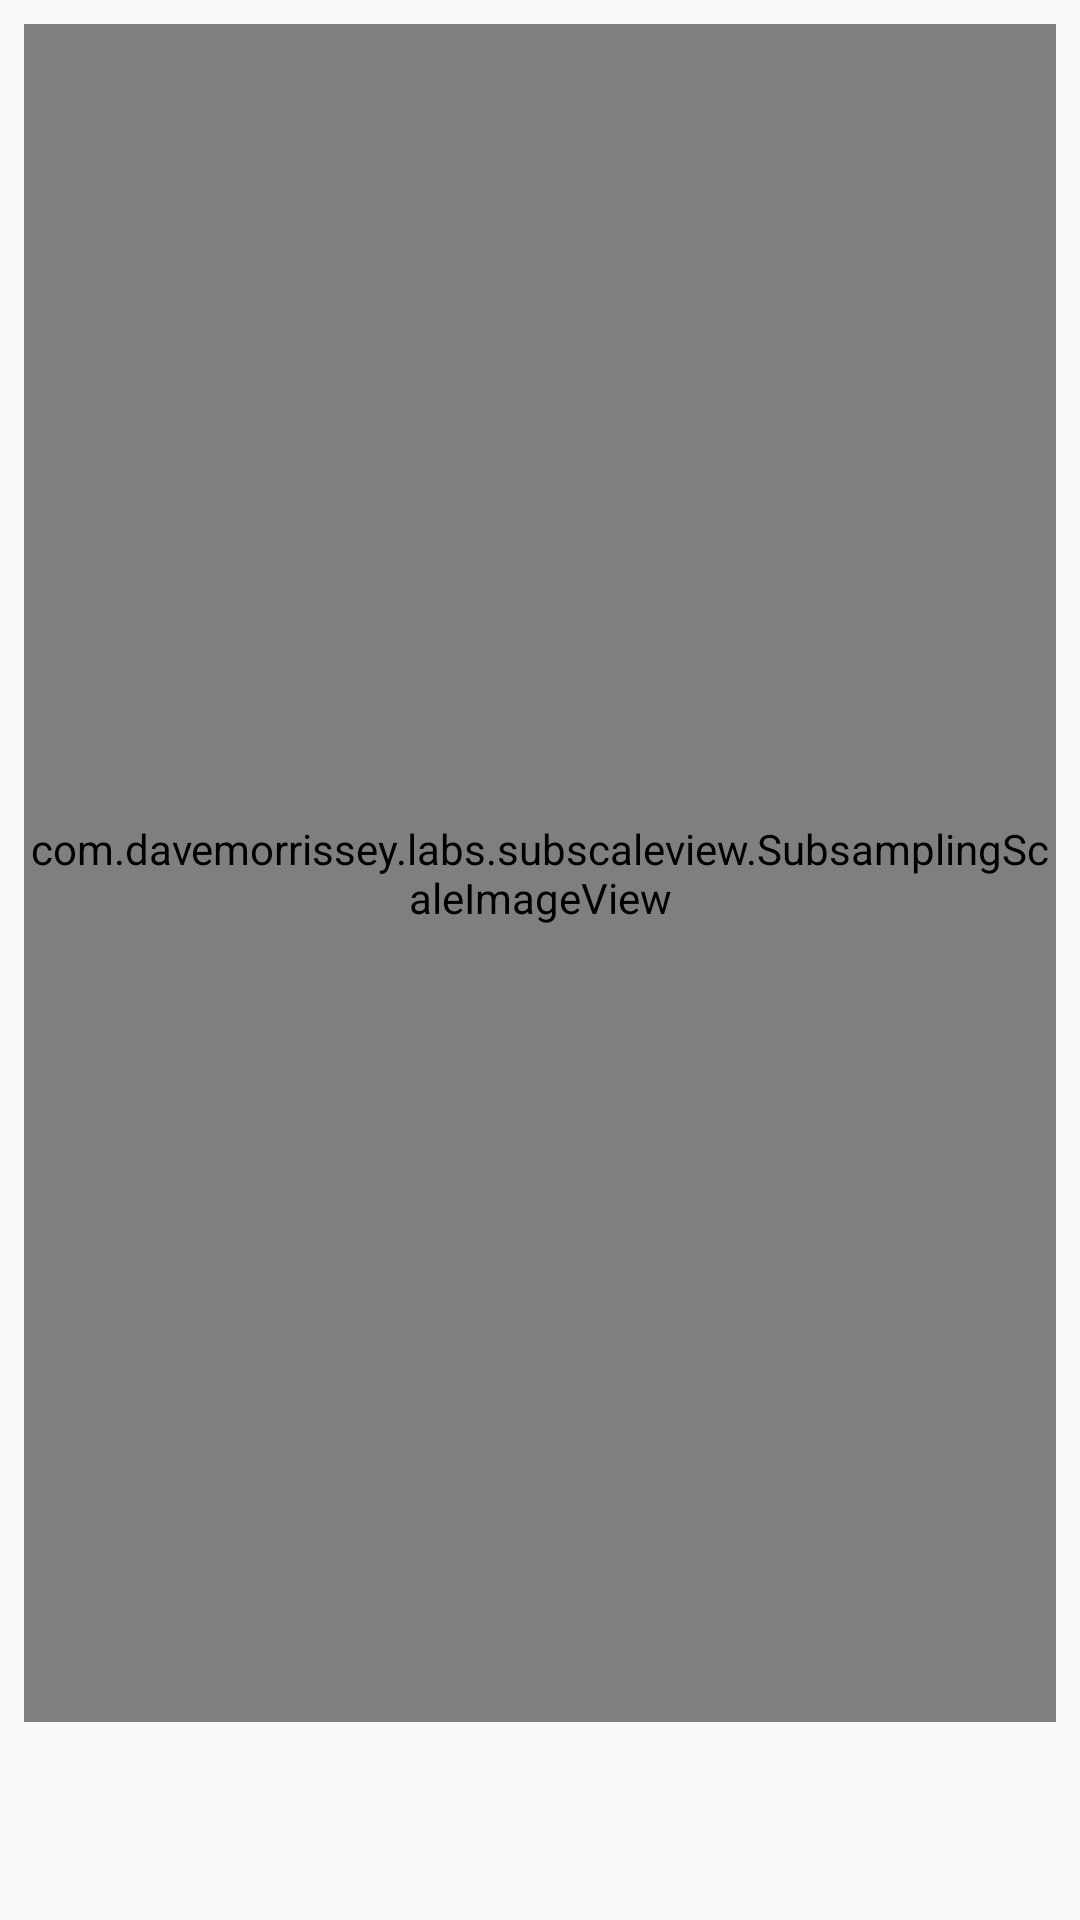

Layout XML and referenced resources for this Android screen:
<!-- AndroidManifest.xml: application theme AppTheme -->
<!-- res/layout/content_detail.xml -->
<?xml version="1.0" encoding="utf-8"?>
<androidx.constraintlayout.widget.ConstraintLayout xmlns:android="http://schemas.android.com/apk/res/android"
    xmlns:app="http://schemas.android.com/apk/res-auto"
    xmlns:tools="http://schemas.android.com/tools"
    android:layout_width="match_parent"
    android:layout_height="match_parent"
    app:layout_behavior="@string/appbar_scrolling_view_behavior">


    <com.davemorrissey.labs.subscaleview.SubsamplingScaleImageView
        android:id="@+id/imageView"
        android:layout_width="0dp"
        android:layout_height="0dp"
        android:layout_marginStart="8dp"
        android:layout_marginTop="8dp"
        android:layout_marginEnd="8dp"
        android:layout_marginBottom="16dp"
        app:layout_constraintBottom_toTopOf="@+id/linearLayout"
        app:layout_constraintEnd_toEndOf="parent"
        app:layout_constraintStart_toStartOf="parent"
        app:layout_constraintTop_toTopOf="parent"
        app:layout_constraintVertical_bias="0.0" />

    <LinearLayout
        android:id="@+id/linearLayout"
        android:layout_width="0dp"
        android:layout_height="wrap_content"
        android:layout_marginBottom="12dp"
        android:orientation="vertical"
        app:layout_constraintBottom_toBottomOf="parent"
        app:layout_constraintEnd_toEndOf="parent"
        app:layout_constraintHorizontal_bias="0.0"
        app:layout_constraintStart_toStartOf="parent">


        <TextView
            android:id="@+id/textShootingDate"
            android:layout_width="match_parent"
            android:layout_height="wrap_content" />

        <TextView
            android:id="@+id/textComment"
            android:layout_width="match_parent"
            android:layout_height="wrap_content" />
    </LinearLayout>
</androidx.constraintlayout.widget.ConstraintLayout>
<!-- resources referenced by this layout -->
<resources>
  <style name="AppTheme" parent="Theme.AppCompat.Light.DarkActionBar">
          
          <item name="colorPrimary">@color/primaryColor</item>
          <item name="colorPrimaryDark">@color/primaryDarkColor</item>
          <item name="colorAccent">@color/primaryColor</item>
      </style>
</resources>
